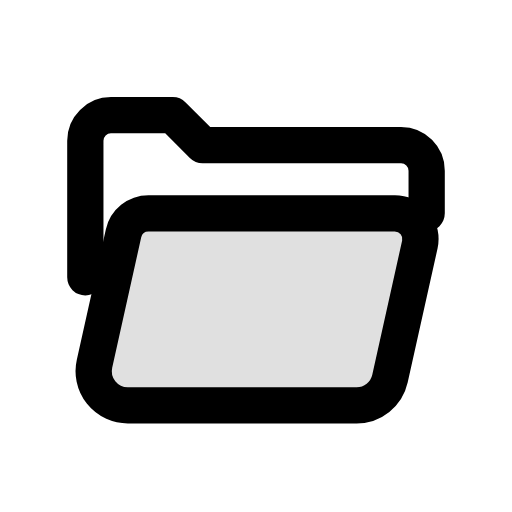
t = 0.00 s
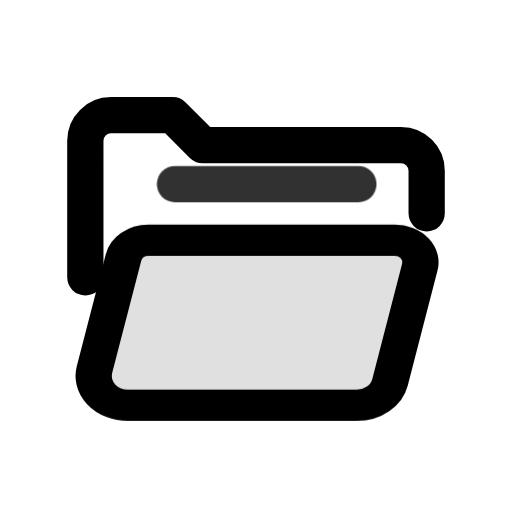
t = 0.19 s
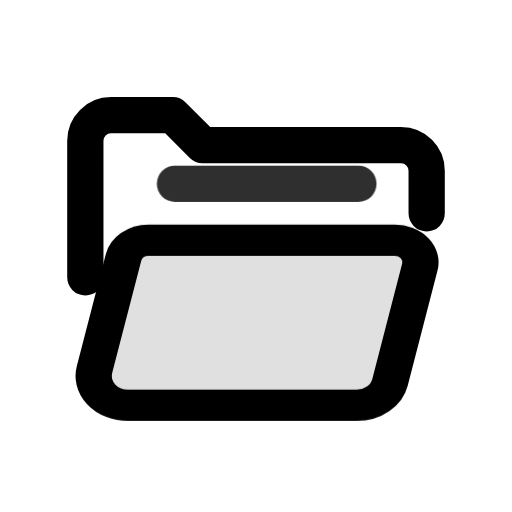
t = 0.36 s
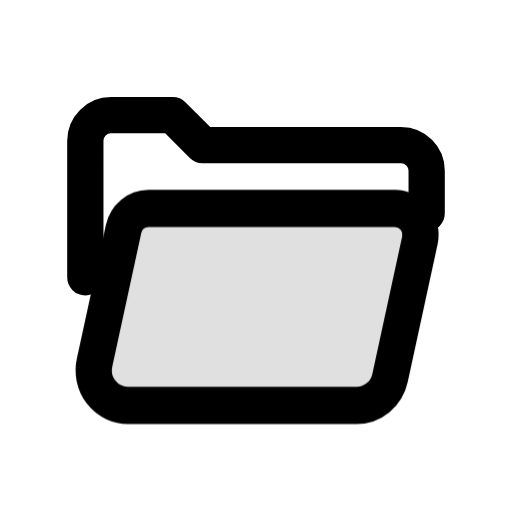
t = 0.56 s
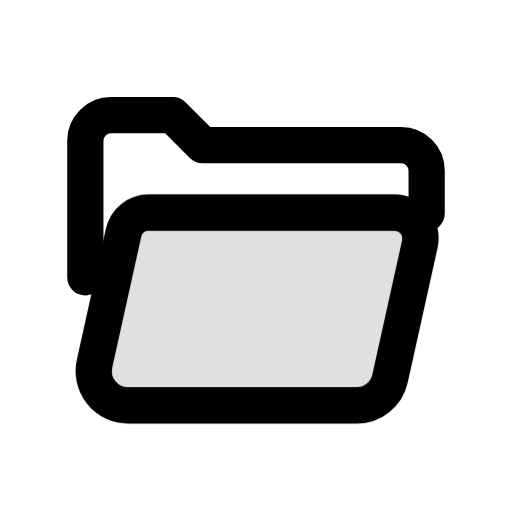
t = 0.71 s
t = 0.90 s: frame unchanged from t = 0.00 s, image omitted

The animated SVG that drew these frames (rendered in a browser with its animation timeline set to each time). Animation: 2 CSS @keyframes rules; one cycle of 0.90 s.

<svg xmlns="http://www.w3.org/2000/svg" class="mu-icon mu-ic-folder-open" width="24" height="24" viewBox="0 0 24 24">
<!-- MetalUI icon: Folder open. Hover: A page is lifted out of the open folder, the front tipping further to let it out, and put back.. Press (:active or data-state="press"): plays the same act. Reduced motion: static. -->
<style>
.mu-icon{--sw:1.7;--k-spring:linear(0,0.0117,0.0435,0.0909,0.1499,0.217,0.2892,0.3637,0.4386,0.512,0.5826,0.6494,0.7114,0.7683,0.8196,0.8654,0.9056,0.9403,0.9698,0.9944,1.0145,1.0305,1.0428,1.0518,1.0579,1.0616,1.0632,1.063,1.0615,1.0588,1.0554,1.0513,1.0468,1.0422,1.0374,1.0327,1.0282,1.0238,1.0198,1.0161,1.0127,1.0096,1.007,1.0046,1);--k-soft:linear(0,0.0063,0.0235,0.0493,0.0818,0.1194,0.1605,0.2042,0.2492,0.2949,0.3406,0.3856,0.4297,0.4723,0.5133,0.5525,0.5898,0.625,0.6581,0.6892,0.7181,0.745,0.77,0.793,0.8142,0.8337,0.8515,0.8678,0.8826,0.896,0.9082,0.9192,0.9291,0.938,0.9459,0.953,0.9594,0.965,0.97,0.9745,0.9784,0.9818,0.9848,0.9874,1);--k-dur:.46s;flex:none;overflow:visible;fill:none;stroke:currentColor;stroke-width:var(--sw);stroke-linecap:round;stroke-linejoin:round}
.mu-icon *{transform-box:view-box}
.mu-icon .f{fill:currentColor;fill-opacity:calc(var(--duo,.14) * var(--mu-duo-k,1))}
.mu-icon .s{fill:currentColor;stroke:none}
.mu-icon .d{fill:currentColor;fill-opacity:calc(var(--duo,.14) * var(--mu-duo-k,1));stroke:none}
@media (prefers-reduced-motion:no-preference){
.mu-icon *{transition:transform var(--k-dur) var(--k-spring) var(--dl,0s),opacity .2s ease var(--dl,0s),d var(--k-dur) var(--k-spring) var(--dl,0s),stroke-dashoffset var(--k-dur) var(--k-spring) var(--dl,0s),fill-opacity .2s ease}
}
svg.mu-icon [data-part="front"]{transform-origin:12px 19px}svg.mu-icon [data-part="page"]{transform-origin:12px 10.4px}
@media (prefers-reduced-motion:no-preference){svg.mu-icon:is(:hover,:focus-visible,[data-state~="play"]) [data-part="front"]{animation:mu-folder-open-front 900ms linear both}@keyframes mu-folder-open-front{0%{transform:translate(0px,0px) rotate(0deg) scale(1,1);animation-timing-function:cubic-bezier(.4,0,.2,1)}15.556%{transform:translate(0px,0px) rotate(0deg) scale(1,0.86);animation-timing-function:linear}44.444%{transform:translate(0px,0px) rotate(0deg) scale(1,0.86);animation-timing-function:cubic-bezier(.55,0,.85,.45)}53.333%{transform:translate(0px,0px) rotate(0deg) scale(1,1.03);animation-timing-function:cubic-bezier(.37,0,.63,1)}87.222%{transform:translate(0px,0px) rotate(0deg) scale(1,1)}100%{transform:translate(0px,0px) rotate(0deg) scale(1,1);animation-timing-function:cubic-bezier(.4,0,.2,1)}}svg.mu-icon:is(:hover,:focus-visible,[data-state~="play"]) [data-part="page"]{animation:mu-folder-open-page 900ms linear both}@keyframes mu-folder-open-page{0%{transform:translate(0px,1px);opacity:0}6.667%{transform:translate(0px,1px);opacity:0;animation-timing-function:cubic-bezier(.22,1,.36,1)}35.556%{transform:translate(0px,-1.9px);opacity:0.85;animation-timing-function:cubic-bezier(.55,0,.85,.45)}52.222%{transform:translate(0px,1px);opacity:0}100%{transform:translate(0px,1px);opacity:0}}}</style>
<g data-part="back"><path d="M4 13V6.6a1.2 1.2 0 0 1 1.2-1.2h2.9l1.4 1.4h9.3a1.2 1.2 0 0 1 1.2 1.2v2"/></g><g data-part="front"><path class="f" style="--duo:.12" d="M6.96 10H18.5A1.2 1.2 0 0 1 19.68 11.46L18.28 17.75A1.6 1.6 0 0 1 16.72 19H5.99A1.6 1.6 0 0 1 4.43 17.05L5.79 10.94A1.2 1.2 0 0 1 6.96 10Z"/></g><path class="ac" data-part="page" opacity="0" d="M8.2 10.4h8.6" />
</svg>
